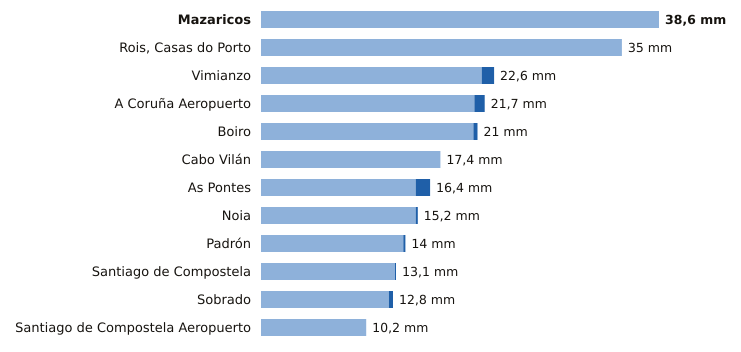

The file beside this chart, header and first rows:
estacion, provincia, indicativo, mm_6_dias_anteriores, mm_hoy, mm_7_dias, horas_de_hoy
Mazaricos, A Coruña, 1406X, 38.6, 0.0, 38.6, 4
Rois, Casas do Porto, A Coruña, 1476R, 35.0, 0.0, 35.0, 3
Vimianzo, A Coruña, 1399, 21.4, 1.2, 22.6, 1
A Coruña Aeropuerto, A Coruña, 1387E, 20.7, 1.0, 21.7, 4
Boiro, A Coruña, 1442U, 20.6, 0.4, 21.0, 3
Cabo Vilán, A Coruña, 1393, 17.4, 0.0, 17.4, 4
As Pontes, A Coruña, 1363X, 15.0, 1.4, 16.4, 3
Noia, A Coruña, 1435C, 15.0, 0.2, 15.2, 2
Padrón, A Coruña, 1473A, 13.8, 0.2, 14.0, 4
Santiago de Compostela, A Coruña, 1475X, 13.0, 0.1, 13.1, 4
Sobrado, A Coruña, 1410X, 12.4, 0.4, 12.8, 1
Santiago de Compostela Aeropuerto, A Coruña, 1428, 10.2, 0.0, 10.2, 4
